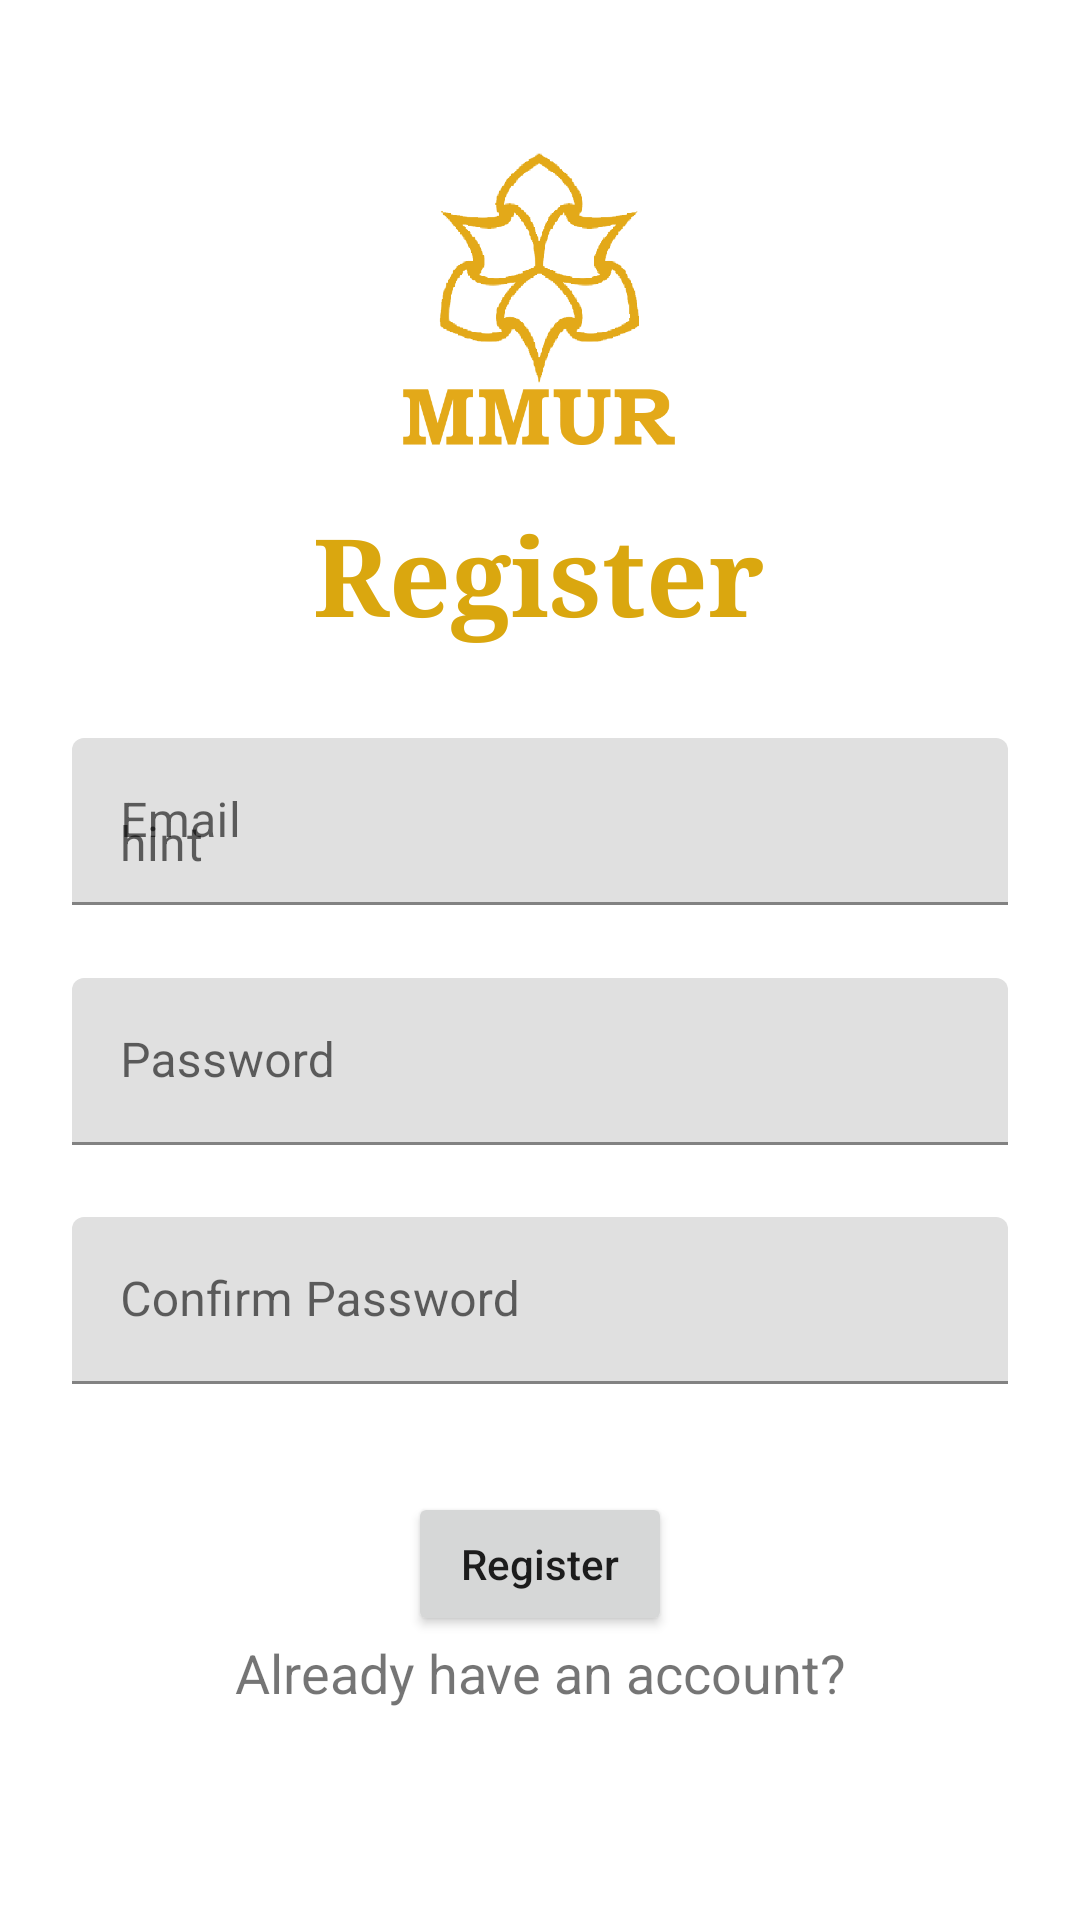

Here is an Android app screen rendered from its layout file. Give the layout XML and the strings, colors and styles it references.
<!-- AndroidManifest.xml: application theme Theme.InductionApp2021 -->
<!-- res/layout/activity_register.xml -->
<?xml version="1.0" encoding="utf-8"?>
<androidx.constraintlayout.widget.ConstraintLayout xmlns:android="http://schemas.android.com/apk/res/android"
    xmlns:app="http://schemas.android.com/apk/res-auto"
    xmlns:tools="http://schemas.android.com/tools"
    android:layout_width="match_parent"
    android:layout_height="match_parent"
    tools:context=".RegisterActivity">

    <TextView
        android:id="@+id/textView"
        android:layout_width="wrap_content"
        android:layout_height="wrap_content"
        android:layout_marginTop="16dp"
        android:fontFamily="serif"
        android:text="Register"
        android:textAlignment="textStart"
        android:textColor="#DAA70F"
        android:textSize="36sp"
        android:textStyle="bold"
        app:layout_constraintBottom_toBottomOf="parent"
        app:layout_constraintEnd_toEndOf="parent"
        app:layout_constraintHorizontal_bias="0.498"
        app:layout_constraintStart_toStartOf="parent"
        app:layout_constraintTop_toBottomOf="@+id/imageView2"
        app:layout_constraintVertical_bias="0.0" />

    <Button
        android:id="@+id/btnRegister"
        android:layout_width="wrap_content"
        android:layout_height="wrap_content"
        android:layout_marginTop="36dp"
        android:text="Register"
        android:textAllCaps="false"
        app:layout_constraintEnd_toEndOf="@+id/inputConfirmPassword"
        app:layout_constraintStart_toStartOf="@+id/inputConfirmPassword"
        app:layout_constraintTop_toBottomOf="@+id/inputConfirmPassword" />

    <TextView
        android:id="@+id/createNewAccount"
        android:layout_width="wrap_content"
        android:layout_height="wrap_content"
        android:text="Already have an account?"
        android:textSize="18sp"
        app:layout_constraintEnd_toEndOf="@+id/btnRegister"
        app:layout_constraintStart_toStartOf="@+id/btnRegister"
        app:layout_constraintTop_toBottomOf="@+id/btnRegister" />

    <ImageView
        android:id="@+id/imageView2"
        android:layout_width="118dp"
        android:layout_height="101dp"
        android:layout_marginTop="50dp"
        app:layout_constraintEnd_toEndOf="parent"
        app:layout_constraintHorizontal_bias="0.498"
        app:layout_constraintStart_toStartOf="parent"
        app:layout_constraintTop_toTopOf="parent"
        app:srcCompat="@drawable/logo" />

    <com.google.android.material.textfield.TextInputLayout
        android:id="@+id/inputEmail"
        android:layout_width="match_parent"
        android:layout_height="56dp"
        android:layout_marginStart="24dp"
        android:layout_marginTop="30dp"
        android:layout_marginEnd="24dp"
        android:hint="Email"
        app:layout_constraintEnd_toEndOf="parent"
        app:layout_constraintStart_toStartOf="parent"
        app:layout_constraintTop_toBottomOf="@+id/textView">

        <com.google.android.material.textfield.TextInputEditText
            android:layout_width="match_parent"
            android:layout_height="wrap_content"
            android:hint="hint" />
    </com.google.android.material.textfield.TextInputLayout>

    <com.google.android.material.textfield.TextInputLayout
        android:id="@+id/inputPassword"
        android:layout_width="match_parent"
        android:layout_height="wrap_content"
        android:layout_marginStart="24dp"
        android:layout_marginTop="24dp"
        android:layout_marginEnd="24dp"
        app:layout_constraintEnd_toEndOf="@+id/inputEmail"
        app:layout_constraintStart_toStartOf="@+id/inputEmail"
        app:layout_constraintTop_toBottomOf="@+id/inputEmail">

        <com.google.android.material.textfield.TextInputEditText
            android:layout_width="match_parent"
            android:layout_height="wrap_content"
            android:hint="Password" />
    </com.google.android.material.textfield.TextInputLayout>

    <com.google.android.material.textfield.TextInputLayout
        android:id="@+id/inputConfirmPassword"
        android:layout_width="match_parent"
        android:layout_height="wrap_content"
        android:layout_marginStart="24dp"
        android:layout_marginTop="24dp"
        android:layout_marginEnd="24dp"
        app:layout_constraintEnd_toEndOf="@+id/inputPassword"
        app:layout_constraintStart_toStartOf="@+id/inputPassword"
        app:layout_constraintTop_toBottomOf="@+id/inputPassword">

        <com.google.android.material.textfield.TextInputEditText
            android:layout_width="match_parent"
            android:layout_height="wrap_content"
            android:hint="Confirm Password" />
    </com.google.android.material.textfield.TextInputLayout>

</androidx.constraintlayout.widget.ConstraintLayout>
<!-- resources referenced by this layout -->
<resources>
  <!-- drawable logo: png bitmap (drawable, 18653 bytes) -->
  <style name="Theme.InductionApp2021" parent="Theme.MaterialComponents.DayNight.NoActionBar">
          
          <item name="colorPrimary">@color/light_blue</item>
          <item name="colorPrimaryVariant">@color/light_blue</item>
          <item name="colorOnPrimary">@color/white</item>
          
          <item name="colorSecondary">@color/Golden</item>
          <item name="colorSecondaryVariant">@color/Golden</item>
          <item name="colorOnSecondary">@color/black</item>
          
          <item name="android:statusBarColor" tools:targetApi="l">?attr/colorPrimaryVariant</item>
          
      </style>
  <color name="light_blue">#00c1d4 </color>
  <color name="white">#FFFFFFFF</color>
  <color name="Golden">#e3a919 </color>
  <color name="black">#FF000000</color>
</resources>
